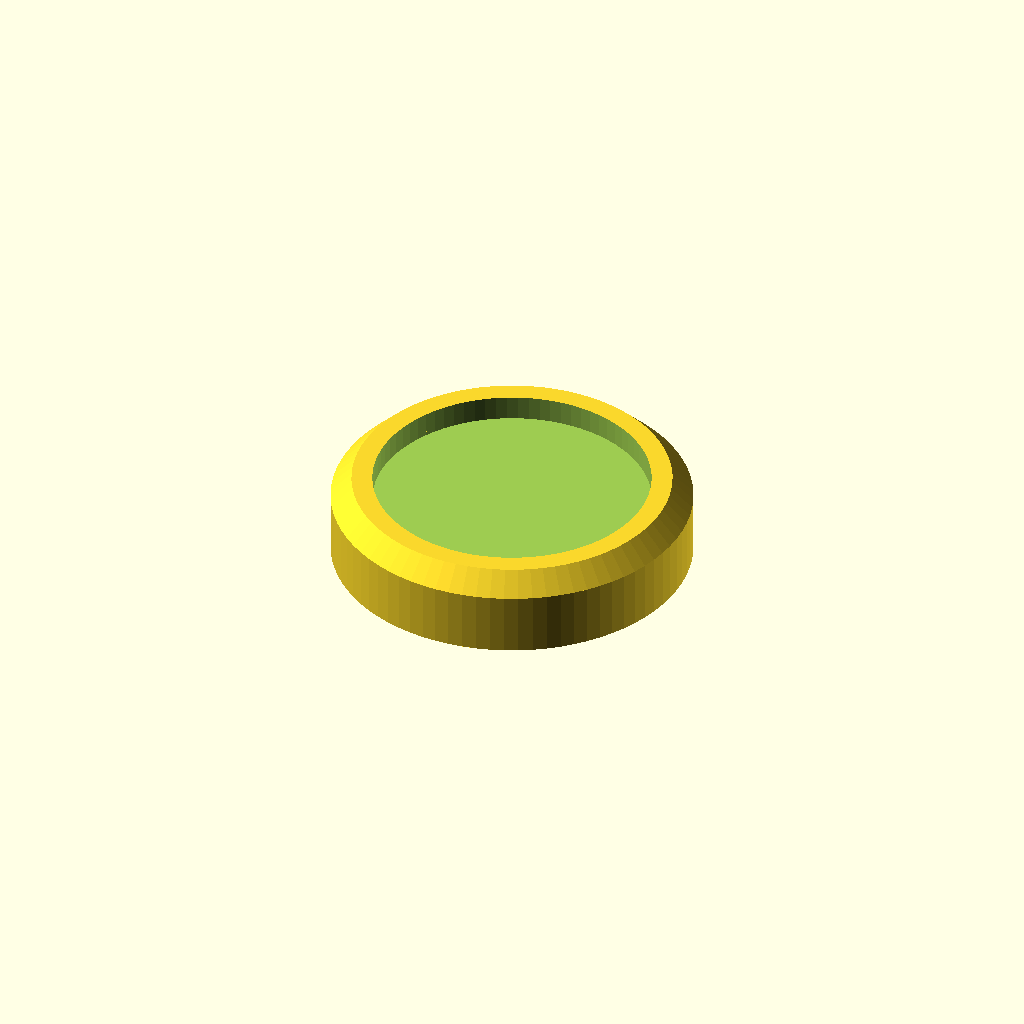
Cell 1: the model at its default parameters.
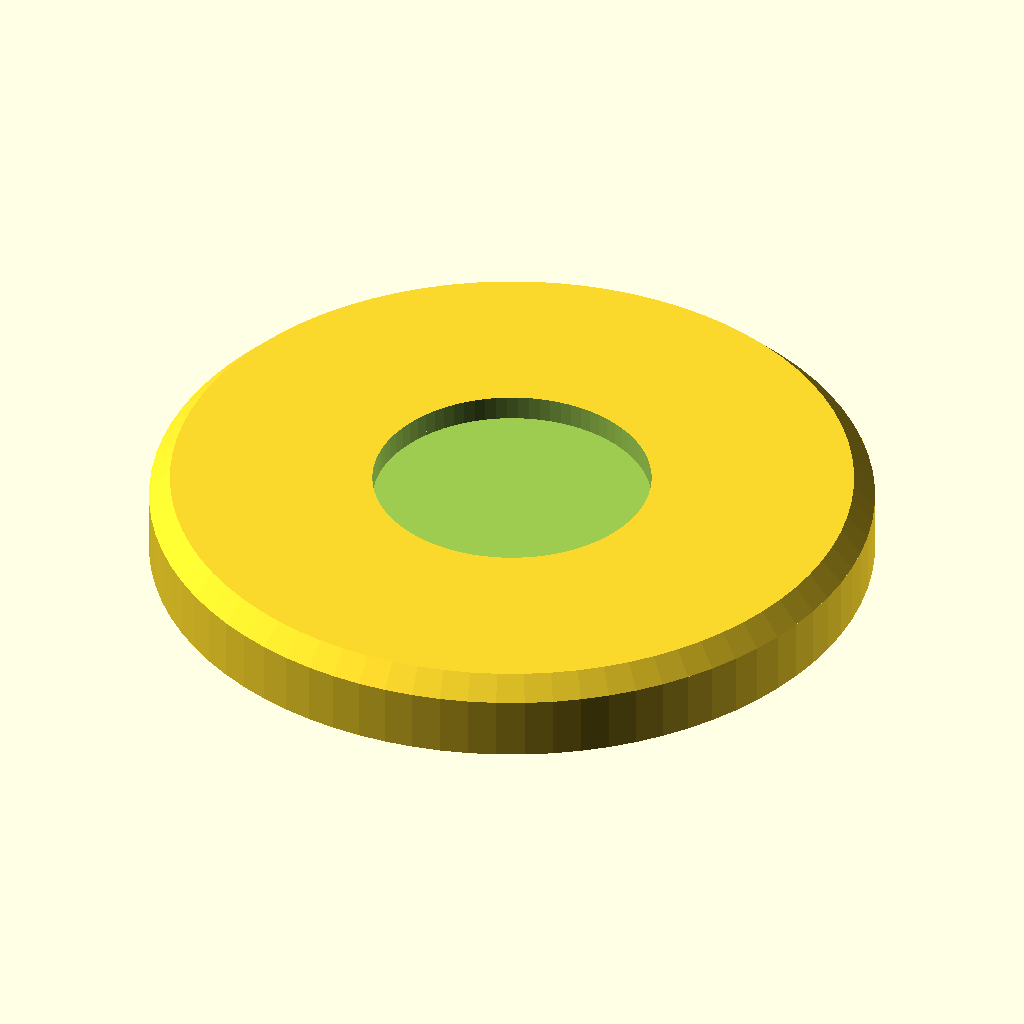
Cell 2: the same model with diametro_externo = 52.
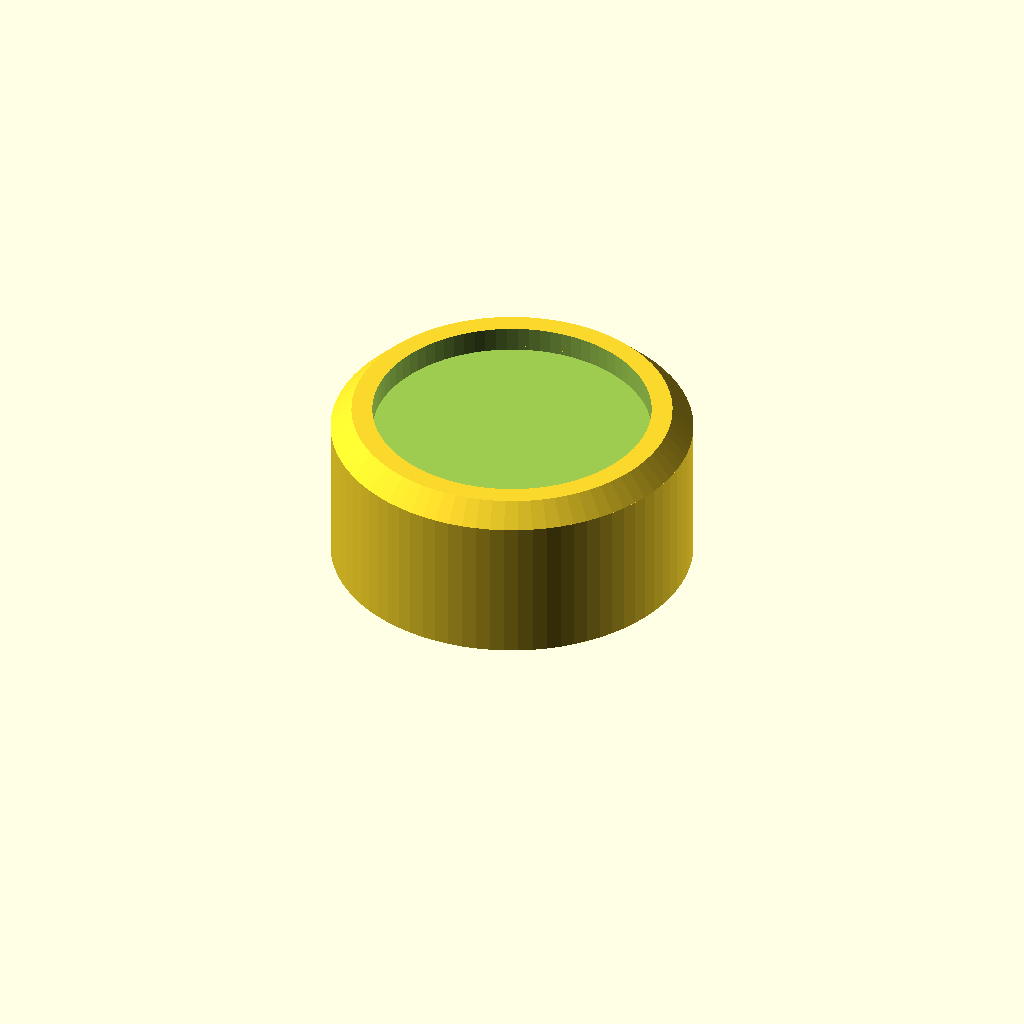
Cell 3: altura_total = 12 (everything else at default).
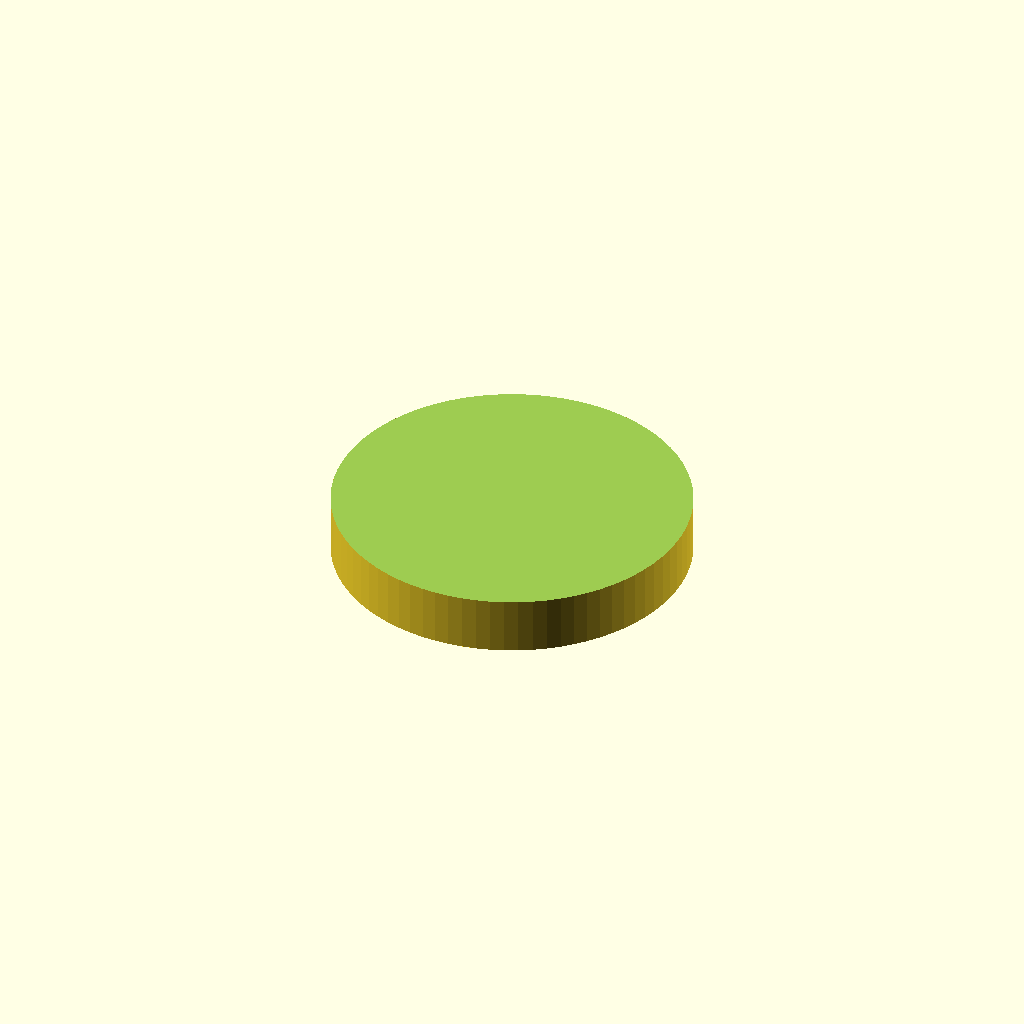
Cell 4 — dedo_rebaixo_d set to 40, the other parameters unchanged.
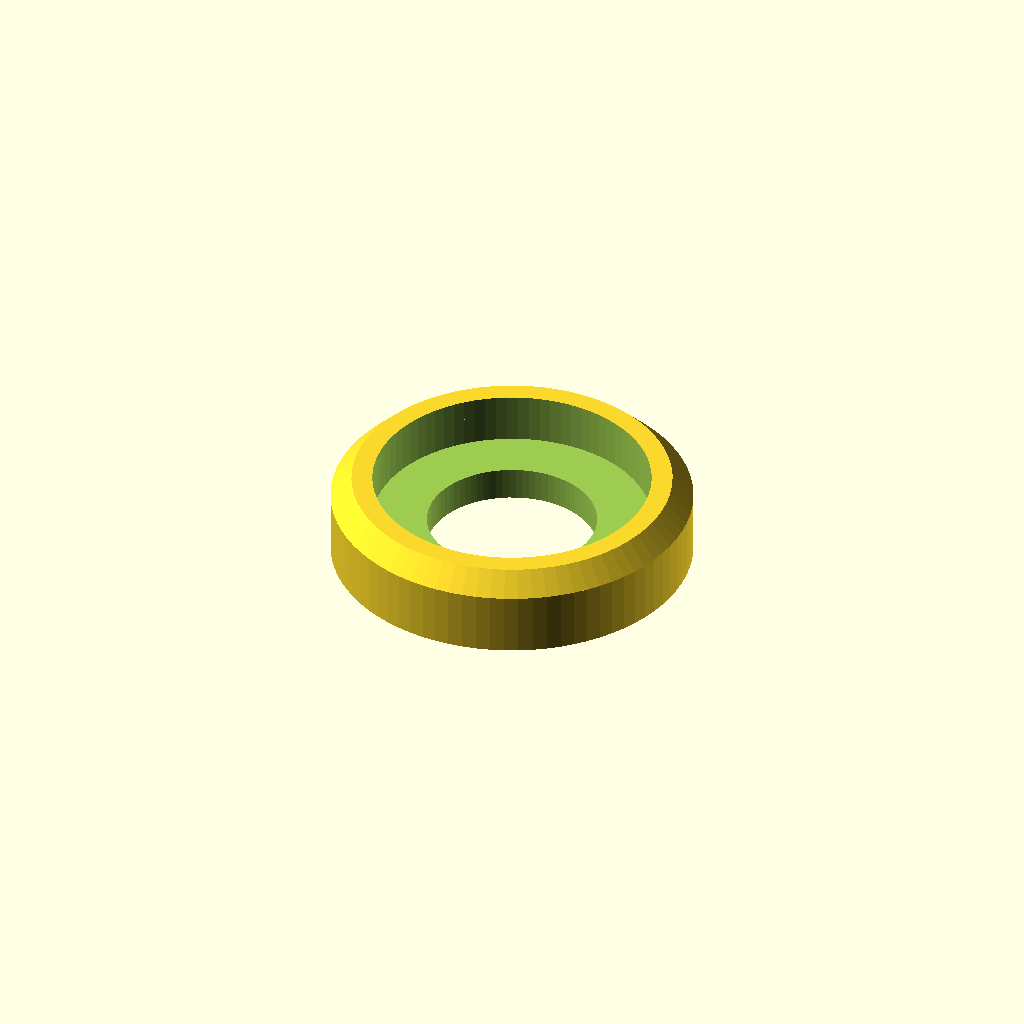
Cell 5: dedo_rebaixo_h = 3.6 (everything else at default).
All cells are drawn from one camera (rotation 55°, 0°, 25°, orthographic, colour scheme Cornfield), so only the parameter changes between them.
Source of the model, acessorio_dedal.scad:
/* ==========================================================================
   PROJETO CAMPO TÁTIL - ACESSÓRIO BOTAO MAGNÉTICO (ESTILO TAMPA DE GARRAFA)
   Design de perfil baixo com rebaixo para dedo no topo e ímã na base.
   ========================================================================== */

$fn = 80;

// Parâmetros do Botão
diametro_externo = 26.0;   // Diâmetro total do botão
altura_total = 6.0;        // Perfil ultra-baixo
dedo_rebaixo_d = 20.0;     // Diâmetro do berço do dedo
dedo_rebaixo_h = 1.8;      // Altura da borda pequena de relevo

// Parâmetros do Ímã e Teflon
ima_d = 12.2;              // Ímã de 12mm (com folga de 0.2mm)
ima_h = 3.2;               // Espessura do Ímã de 3mm (com folga de 0.2mm)
teflon_prof = 0.5;         // Rebaixo inferior para fita de Teflon

module botao_magnetico() {
    difference() {
        // 1. Corpo principal com chanfro na borda externa superior
        union() {
            // Cilindro base inferior
            cylinder(h = altura_total - 1.5, r = diametro_externo/2);
            // Cone de chanfro superior (reduz o raio de 13mm para 11.5mm no topo)
            translate([0, 0, altura_total - 1.5])
                cylinder(h = 1.5, r1 = diametro_externo/2, r2 = (diametro_externo - 3.0)/2);
        }
        
        // 2. Rebaixo para o dedo no topo (deixa uma borda fina de 1.8mm de altura e 3mm de parede)
        translate([0, 0, altura_total - dedo_rebaixo_h])
            cylinder(h = dedo_rebaixo_h + 0.1, r = dedo_rebaixo_d/2);
            
        // 3. Alojamento do Ímã Neodímio 12x3mm por baixo (profundidade de 3.2mm)
        // Isso deixa uma parede sólida de exatamente 1.0mm no meio do botão (Z=3.2 até Z=4.2)
        translate([0, 0, -0.1])
            cylinder(h = ima_h, r = ima_d/2);
            
        // 4. Rebaixo circular na base para Fita de Teflon (PTFE)
        // Largura do anel: de raio 6.6mm até 12.0mm
        translate([0, 0, -0.1])
            difference() {
                cylinder(h = teflon_prof + 0.1, r = diametro_externo/2 - 1.0);
                cylinder(h = teflon_prof + 0.2, r = ima_d/2 + 0.5); // Preserva o colar ao redor do ímã
            }
    }
}

botao_magnetico();
Parameter table extracted from the source (name, type, default, range or options):
diametro_externo: number, default 26
altura_total: number, default 6
dedo_rebaixo_d: number, default 20
dedo_rebaixo_h: number, default 1.8
ima_d: number, default 12.2
ima_h: number, default 3.2
teflon_prof: number, default 0.5
